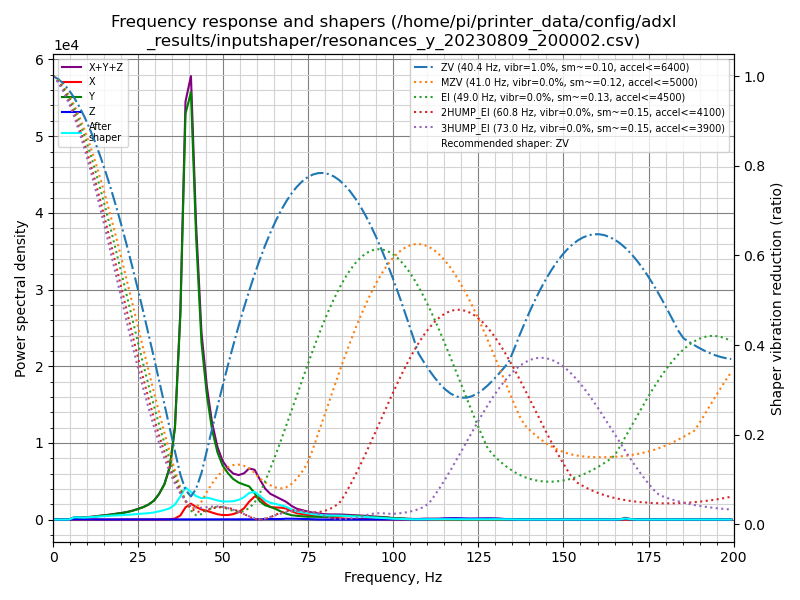

The file beside this chart, header and first rows:
freq, psd_x, psd_y, psd_z, psd_xyz
0.0, 7.016e+01, 6.289e+02, 2.775e+01, 7.268e+02
1.6, 1.036e+02, 4.383e+02, 1.498e+02, 6.916e+02
3.1, 9.229e+01, 1.272e+02, 1.968e+02, 4.163e+02
4.7, 9.082e+01, 5.107e+02, 2.085e+02, 8.099e+02
6.2, 7.801e+01, 1.675e+03, 1.972e+02, 1.950e+03
7.8, 8.205e+01, 2.044e+03, 2.045e+02, 2.331e+03
9.3, 1.130e+02, 2.407e+03, 1.757e+02, 2.696e+03
10.9, 1.996e+02, 3.514e+03, 1.862e+02, 3.900e+03
12.5, 1.148e+02, 5.043e+03, 2.095e+02, 5.368e+03
14.0, 8.949e+01, 6.934e+03, 2.025e+02, 7.226e+03
15.6, 9.598e+01, 8.846e+03, 1.961e+02, 9.138e+03
17.1, 9.487e+01, 1.132e+04, 2.198e+02, 1.164e+04
18.7, 9.977e+01, 1.414e+04, 2.305e+02, 1.447e+04
20.2, 9.741e+01, 1.727e+04, 2.263e+02, 1.759e+04
21.8, 1.121e+02, 2.143e+04, 2.030e+02, 2.175e+04
23.4, 1.219e+02, 2.714e+04, 1.909e+02, 2.745e+04
24.9, 1.411e+02, 3.424e+04, 1.864e+02, 3.457e+04
26.5, 1.618e+02, 4.308e+04, 1.671e+02, 4.340e+04
28.0, 1.945e+02, 5.454e+04, 1.553e+02, 5.489e+04
29.6, 2.691e+02, 7.266e+04, 1.510e+02, 7.308e+04
31.1, 4.671e+02, 1.031e+05, 1.551e+02, 1.037e+05
32.7, 7.250e+02, 1.506e+05, 1.665e+02, 1.515e+05
34.3, 1.414e+03, 2.356e+05, 1.772e+02, 2.372e+05
35.8, 4.540e+03, 4.297e+05, 1.853e+02, 4.344e+05
37.4, 2.028e+04, 1.002e+06, 2.052e+02, 1.023e+06
38.9, 6.205e+04, 2.064e+06, 3.013e+02, 2.126e+06
40.5, 8.433e+04, 2.263e+06, 3.433e+02, 2.348e+06
42.0, 6.881e+04, 1.558e+06, 3.066e+02, 1.627e+06
43.6, 5.741e+04, 1.007e+06, 2.731e+02, 1.065e+06
45.2, 5.112e+04, 7.318e+05, 2.321e+02, 7.832e+05
46.7, 4.296e+04, 5.490e+05, 1.880e+02, 5.922e+05
48.3, 3.343e+04, 4.237e+05, 2.090e+02, 4.573e+05
49.8, 2.928e+04, 3.520e+05, 2.634e+02, 3.815e+05
51.4, 3.048e+04, 3.108e+05, 2.734e+02, 3.416e+05
52.9, 3.735e+04, 2.807e+05, 2.777e+02, 3.183e+05
54.5, 5.278e+04, 2.634e+05, 3.327e+02, 3.166e+05
56.1, 8.248e+04, 2.559e+05, 4.238e+02, 3.388e+05
57.6, 1.341e+05, 2.496e+05, 8.076e+02, 3.845e+05
59.2, 1.778e+05, 2.053e+05, 1.939e+03, 3.851e+05
60.7, 1.721e+05, 1.458e+05, 3.461e+03, 3.213e+05
62.3, 1.318e+05, 1.161e+05, 4.321e+03, 2.522e+05
63.8, 1.043e+05, 1.061e+05, 4.654e+03, 2.150e+05
65.4, 1.027e+05, 9.026e+04, 4.030e+03, 1.970e+05
67.0, 1.040e+05, 6.933e+04, 4.584e+03, 1.779e+05
68.5, 9.795e+04, 5.268e+04, 7.646e+03, 1.583e+05
70.1, 7.746e+04, 3.954e+04, 7.611e+03, 1.246e+05
71.6, 5.923e+04, 3.497e+04, 7.031e+03, 1.012e+05
73.2, 5.273e+04, 3.132e+04, 6.081e+03, 9.013e+04
74.7, 4.668e+04, 2.781e+04, 4.516e+03, 7.901e+04
76.3, 3.844e+04, 2.786e+04, 2.799e+03, 6.910e+04
77.9, 3.311e+04, 2.790e+04, 1.257e+03, 6.227e+04
79.4, 2.898e+04, 2.769e+04, 4.397e+02, 5.712e+04
81.0, 2.336e+04, 3.097e+04, 3.270e+02, 5.466e+04
82.5, 1.790e+04, 3.749e+04, 3.977e+02, 5.579e+04
84.1, 1.415e+04, 4.157e+04, 3.296e+02, 5.605e+04
85.6, 1.112e+04, 4.327e+04, 3.654e+02, 5.476e+04
87.2, 8.480e+03, 4.269e+04, 4.913e+02, 5.166e+04
88.8, 6.553e+03, 4.205e+04, 5.752e+02, 4.918e+04
90.3, 5.248e+03, 4.156e+04, 8.587e+02, 4.767e+04
91.9, 4.944e+03, 3.879e+04, 1.290e+03, 4.503e+04
... 69 more rows
